Dataset: industrial_defects (GitHub, Shrexshth/GARUDA). Classes: crack, hole, normal, rust, scratch.

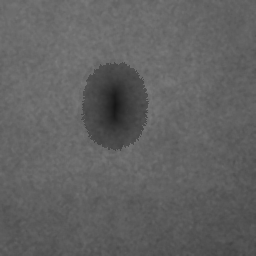
Label: hole

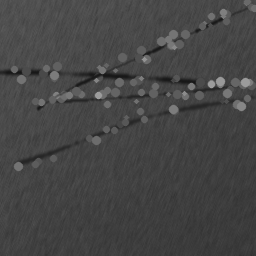
Label: scratch

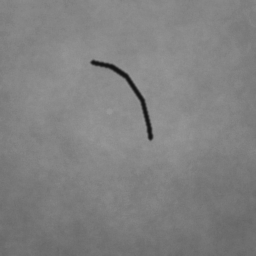
Label: crack

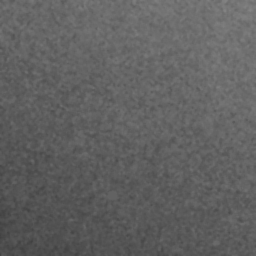
Label: normal

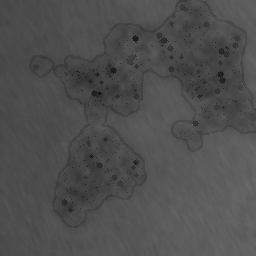
Label: rust

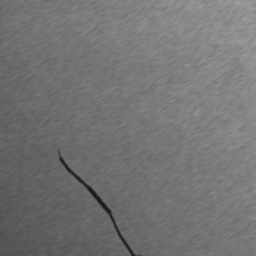
Label: crack
